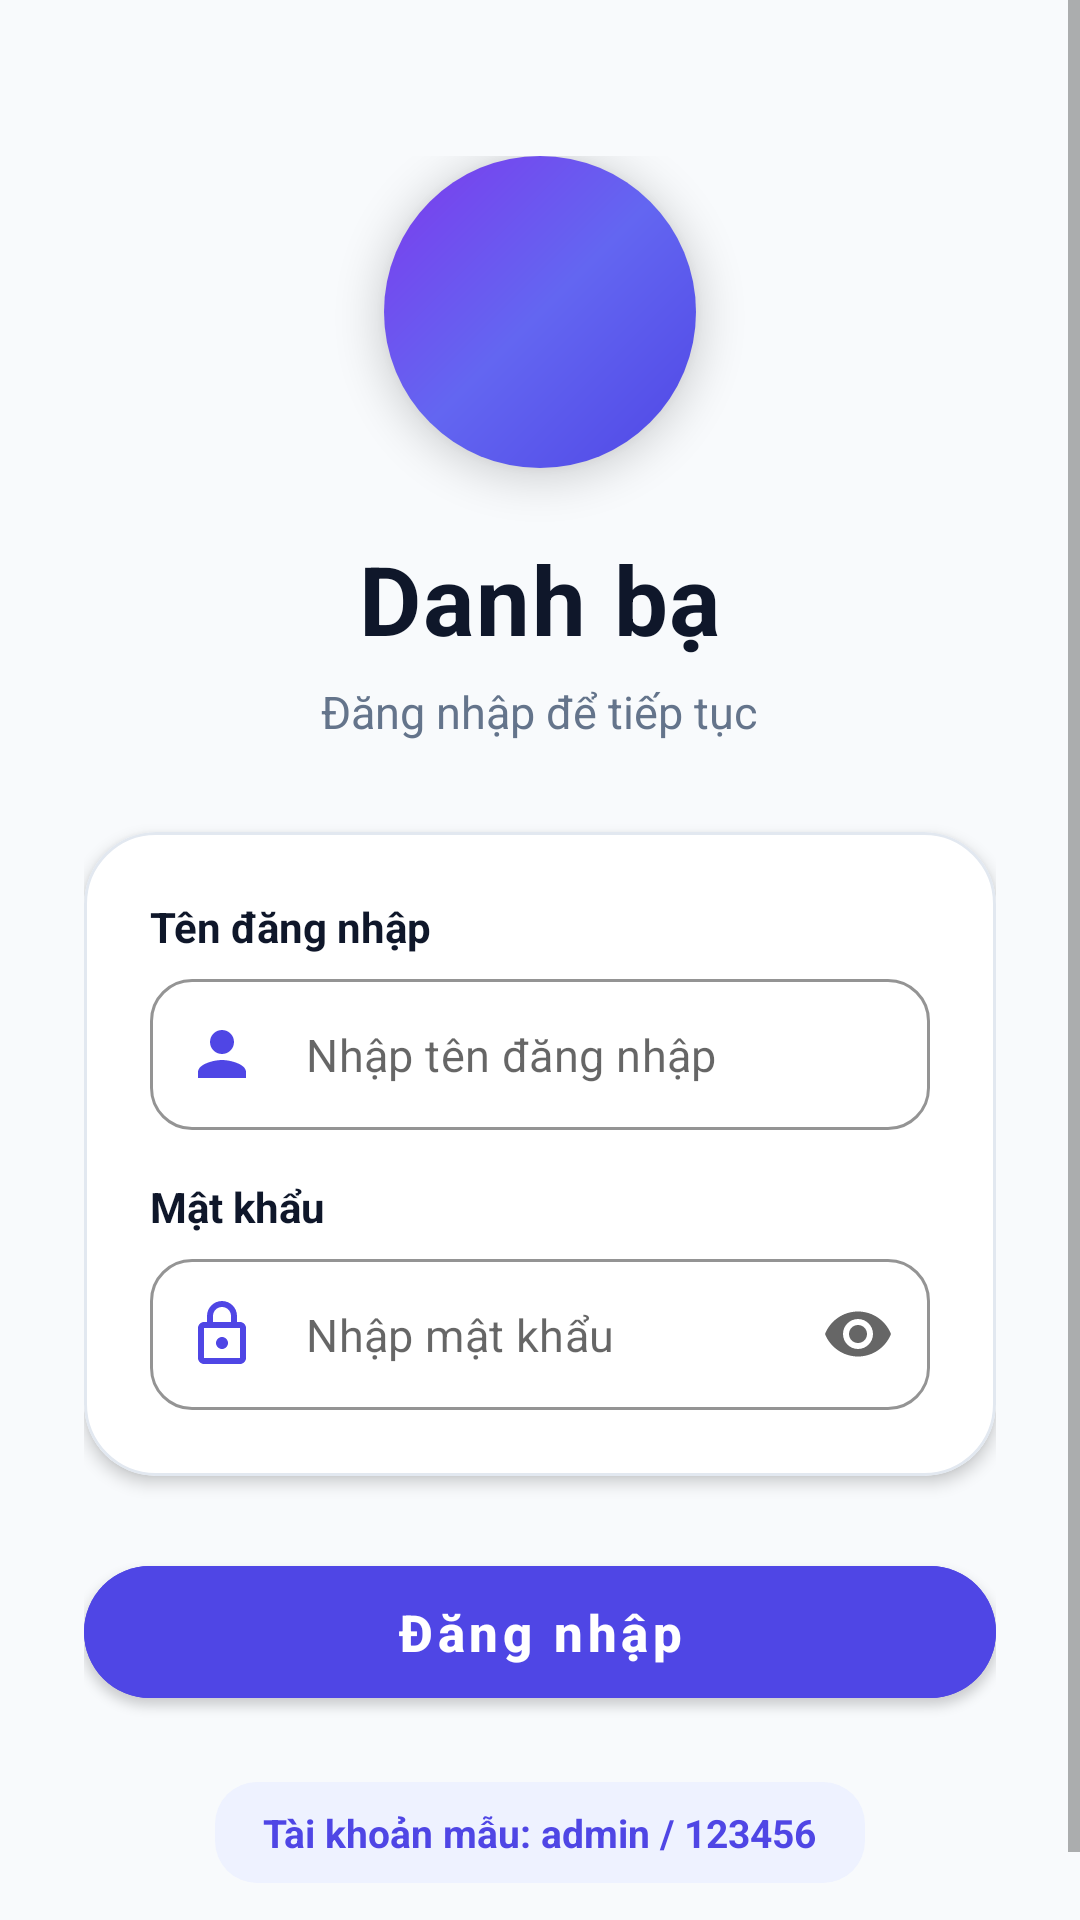

The Android layout XML behind this screen, and the referenced resources:
<!-- AndroidManifest.xml: application theme Theme.QuanLyDanhBa -->
<!-- res/layout/activity_login.xml -->
<?xml version="1.0" encoding="utf-8"?>
<ScrollView xmlns:android="http://schemas.android.com/apk/res/android"
    xmlns:app="http://schemas.android.com/apk/res-auto"
    xmlns:tools="http://schemas.android.com/tools"
    android:layout_width="match_parent"
    android:layout_height="match_parent"
    android:background="@color/window_background"
    android:fillViewport="true">

    <LinearLayout
        android:layout_width="match_parent"
        android:layout_height="wrap_content"
        android:gravity="center_horizontal"
        android:orientation="vertical"
        android:paddingStart="28dp"
        android:paddingTop="52dp"
        android:paddingEnd="28dp"
        android:paddingBottom="36dp">

        
        <FrameLayout
            android:layout_width="104dp"
            android:layout_height="104dp"
            android:layout_marginBottom="22dp"
            android:background="@drawable/bg_circle_logo"
            android:elevation="8dp">

            <ImageView
                android:layout_width="54dp"
                android:layout_height="54dp"
                android:layout_gravity="center"
                android:contentDescription="@string/app_name"
                android:src="@drawable/ic_phone"
                app:tint="@color/text_white" />
        </FrameLayout>

        
        <TextView
            android:id="@+id/tvAppTitle"
            android:layout_width="wrap_content"
            android:layout_height="wrap_content"
            android:letterSpacing="0.02"
            android:text="@string/login_title"
            android:textColor="@color/text_primary"
            android:textSize="32sp"
            android:textStyle="bold" />

        <TextView
            android:id="@+id/tvSubtitle"
            android:layout_width="wrap_content"
            android:layout_height="wrap_content"
            android:layout_marginTop="6dp"
            android:layout_marginBottom="30dp"
            android:text="@string/login_subtitle"
            android:textColor="@color/text_secondary"
            android:textSize="15sp" />

        
        <com.google.android.material.card.MaterialCardView
            android:layout_width="match_parent"
            android:layout_height="wrap_content"
            android:layout_marginBottom="24dp"
            app:cardBackgroundColor="@color/card_background"
            app:cardCornerRadius="24dp"
            app:cardElevation="3dp"
            app:strokeColor="@color/card_stroke"
            app:strokeWidth="1dp">

            <LinearLayout
                android:layout_width="match_parent"
                android:layout_height="wrap_content"
                android:orientation="vertical"
                android:padding="22dp">

                
                <TextView
                    android:layout_width="wrap_content"
                    android:layout_height="wrap_content"
                    android:layout_marginBottom="8dp"
                    android:text="@string/username_label"
                    android:textColor="@color/text_primary"
                    android:textSize="14sp"
                    android:textStyle="bold" />

                <com.google.android.material.textfield.TextInputLayout
                    android:id="@+id/tilUsername"
                    style="@style/Widget.MaterialComponents.TextInputLayout.OutlinedBox"
                    android:layout_width="match_parent"
                    android:layout_height="wrap_content"
                    android:layout_marginBottom="16dp"
                    app:boxCornerRadiusBottomEnd="14dp"
                    app:boxCornerRadiusBottomStart="14dp"
                    app:boxCornerRadiusTopEnd="14dp"
                    app:boxCornerRadiusTopStart="14dp"
                    app:boxStrokeColor="@color/primary_brand"
                    app:hintEnabled="false"
                    app:startIconDrawable="@drawable/ic_person"
                    app:startIconTint="@color/primary_brand">

                    <com.google.android.material.textfield.TextInputEditText
                        android:id="@+id/etUsername"
                        android:layout_width="match_parent"
                        android:layout_height="wrap_content"
                        android:hint="@string/username_hint"
                        android:inputType="text"
                        android:paddingTop="15dp"
                        android:paddingBottom="15dp"
                        android:textColor="@color/text_primary"
                        android:textSize="15sp" />
                </com.google.android.material.textfield.TextInputLayout>

                
                <TextView
                    android:layout_width="wrap_content"
                    android:layout_height="wrap_content"
                    android:layout_marginBottom="8dp"
                    android:text="@string/password_label"
                    android:textColor="@color/text_primary"
                    android:textSize="14sp"
                    android:textStyle="bold" />

                <com.google.android.material.textfield.TextInputLayout
                    android:id="@+id/tilPassword"
                    style="@style/Widget.MaterialComponents.TextInputLayout.OutlinedBox"
                    android:layout_width="match_parent"
                    android:layout_height="wrap_content"
                    app:boxCornerRadiusBottomEnd="14dp"
                    app:boxCornerRadiusBottomStart="14dp"
                    app:boxCornerRadiusTopEnd="14dp"
                    app:boxCornerRadiusTopStart="14dp"
                    app:boxStrokeColor="@color/primary_brand"
                    app:endIconMode="password_toggle"
                    app:hintEnabled="false"
                    app:startIconDrawable="@drawable/ic_lock"
                    app:startIconTint="@color/primary_brand">

                    <com.google.android.material.textfield.TextInputEditText
                        android:id="@+id/etPassword"
                        android:layout_width="match_parent"
                        android:layout_height="wrap_content"
                        android:hint="@string/password_hint"
                        android:inputType="textPassword"
                        android:paddingTop="15dp"
                        android:paddingBottom="15dp"
                        android:textColor="@color/text_primary"
                        android:textSize="15sp" />
                </com.google.android.material.textfield.TextInputLayout>

                
                <TextView
                    android:id="@+id/tvErrorMessage"
                    android:layout_width="match_parent"
                    android:layout_height="wrap_content"
                    android:layout_marginTop="12dp"
                    android:background="#15EF4444"
                    android:gravity="center"
                    android:paddingTop="8dp"
                    android:paddingBottom="8dp"
                    android:text="@string/error_invalid_credentials"
                    android:textColor="@color/text_error"
                    android:textSize="13sp"
                    android:textStyle="bold"
                    android:visibility="gone"
                    tools:visibility="visible" />

            </LinearLayout>
        </com.google.android.material.card.MaterialCardView>

        
        <com.google.android.material.button.MaterialButton
            android:id="@+id/btnLogin"
            android:layout_width="match_parent"
            android:layout_height="56dp"
            android:backgroundTint="@color/primary_brand"
            android:elevation="6dp"
            android:text="@string/login_button"
            android:textAllCaps="false"
            android:textColor="@color/text_white"
            android:textSize="17sp"
            android:textStyle="bold"
            app:cornerRadius="28dp" />

        
        <LinearLayout
            android:layout_width="wrap_content"
            android:layout_height="wrap_content"
            android:layout_marginTop="22dp"
            android:background="@drawable/bg_badge_work"
            android:paddingStart="16dp"
            android:paddingTop="8dp"
            android:paddingEnd="16dp"
            android:paddingBottom="8dp">

            <TextView
                android:id="@+id/tvDemoAccount"
                android:layout_width="wrap_content"
                android:layout_height="wrap_content"
                android:text="@string/login_demo_account"
                android:textColor="@color/primary_brand"
                android:textSize="13sp"
                android:textStyle="bold" />
        </LinearLayout>

    </LinearLayout>
</ScrollView>
<!-- resources referenced by this layout -->
<resources>
  <color name="card_background">#FFFFFF</color>
  <color name="card_stroke">#E2E8F0</color>
  <color name="primary_brand">#4F46E5</color>
  <color name="text_error">#EF4444</color>
  <color name="text_primary">#0F172A</color>
  <color name="text_secondary">#64748B</color>
  <color name="text_white">#FFFFFF</color>
  <color name="window_background">#F8FAFC</color>
  <!-- drawable bg_badge_work (drawable) -->
  <?xml version="1.0" encoding="utf-8"?>
  <shape xmlns:android="http://schemas.android.com/apk/res/android"
      android:shape="rectangle">
      <solid android:color="@color/group_work_bg" />
      <corners android:radius="14dp" />
  </shape>
  <!-- drawable bg_circle_logo (drawable) -->
  <?xml version="1.0" encoding="utf-8"?>
  <shape xmlns:android="http://schemas.android.com/apk/res/android"
      android:shape="oval">
      <gradient
          android:angle="135"
          android:startColor="#4F46E5"
          android:centerColor="#6366F1"
          android:endColor="#7C3AED"
          android:type="linear" />
  </shape>
  <!-- drawable ic_lock (drawable) -->
  <vector xmlns:android="http://schemas.android.com/apk/res/android"
      android:width="24dp"
      android:height="24dp"
      android:viewportWidth="24"
      android:viewportHeight="24"
      android:tint="@color/primary_teal">
    <path
        android:fillColor="@android:color/white"
        android:pathData="M18,8h-1V6c0,-2.76 -2.24,-5 -5,-5S7,3.24 7,6v2H6c-1.1,0 -2,0.9 -2,2v10c0,1.1 0.9,2 2,2h12c1.1,0 2,-0.9 2,-2V10c0,-1.1 -0.9,-2 -2,-2zM9,6c0,-1.66 1.34,-3 3,-3s3,1.34 3,3v2H9V6zm9,14H6V10h12v10zm-6,-3c1.1,0 2,-0.9 2,-2s-0.9,-2 -2,-2 -2,0.9 -2,2 0.9,2 2,2z"/>
  </vector>
  <!-- drawable ic_person (drawable) -->
  <vector xmlns:android="http://schemas.android.com/apk/res/android"
      android:width="24dp"
      android:height="24dp"
      android:viewportWidth="24"
      android:viewportHeight="24"
      android:tint="@color/primary_teal">
    <path
        android:fillColor="@android:color/white"
        android:pathData="M12,12c2.21,0 4,-1.79 4,-4s-1.79,-4 -4,-4 -4,1.79 -4,4 1.79,4 4,4zM12,14c-2.67,0 -8,1.34 -8,4v2h16v-2c0,-2.66 -5.33,-4 -8,-4z"/>
  </vector>
  <string name="app_name">Quản lý danh bạ</string>
  <string name="error_invalid_credentials">Sai tên đăng nhập hoặc mật khẩu</string>
  <string name="login_button">Đăng nhập</string>
  <string name="login_demo_account">Tài khoản mẫu: admin / 123456</string>
  <string name="login_subtitle">Đăng nhập để tiếp tục</string>
  <string name="login_title">Danh bạ</string>
  <string name="password_hint">Nhập mật khẩu</string>
  <string name="password_label">Mật khẩu</string>
  <string name="username_hint">Nhập tên đăng nhập</string>
  <string name="username_label">Tên đăng nhập</string>
  <style name="Theme.QuanLyDanhBa" parent="Theme.MaterialComponents.DayNight.NoActionBar">
          
          <item name="colorPrimary">@color/primary_brand</item>
          <item name="colorPrimaryVariant">@color/primary_brand_dark</item>
          <item name="colorOnPrimary">@color/text_white</item>
  
          
          <item name="colorSecondary">@color/purple_600</item>
          <item name="colorSecondaryVariant">@color/primary_brand_dark</item>
          <item name="colorOnSecondary">@color/text_white</item>
  
          
          <item name="android:statusBarColor">@color/primary_brand_dark</item>
          <item name="android:windowLightStatusBar">false</item>
          <item name="android:windowBackground">@color/window_background</item>
      </style>
  <color name="group_work_bg">#EEF2FF</color>
  <color name="primary_teal">#4F46E5</color>
  <color name="primary_brand_dark">#3730A3</color>
  <color name="purple_600">#7C3AED</color>
</resources>
